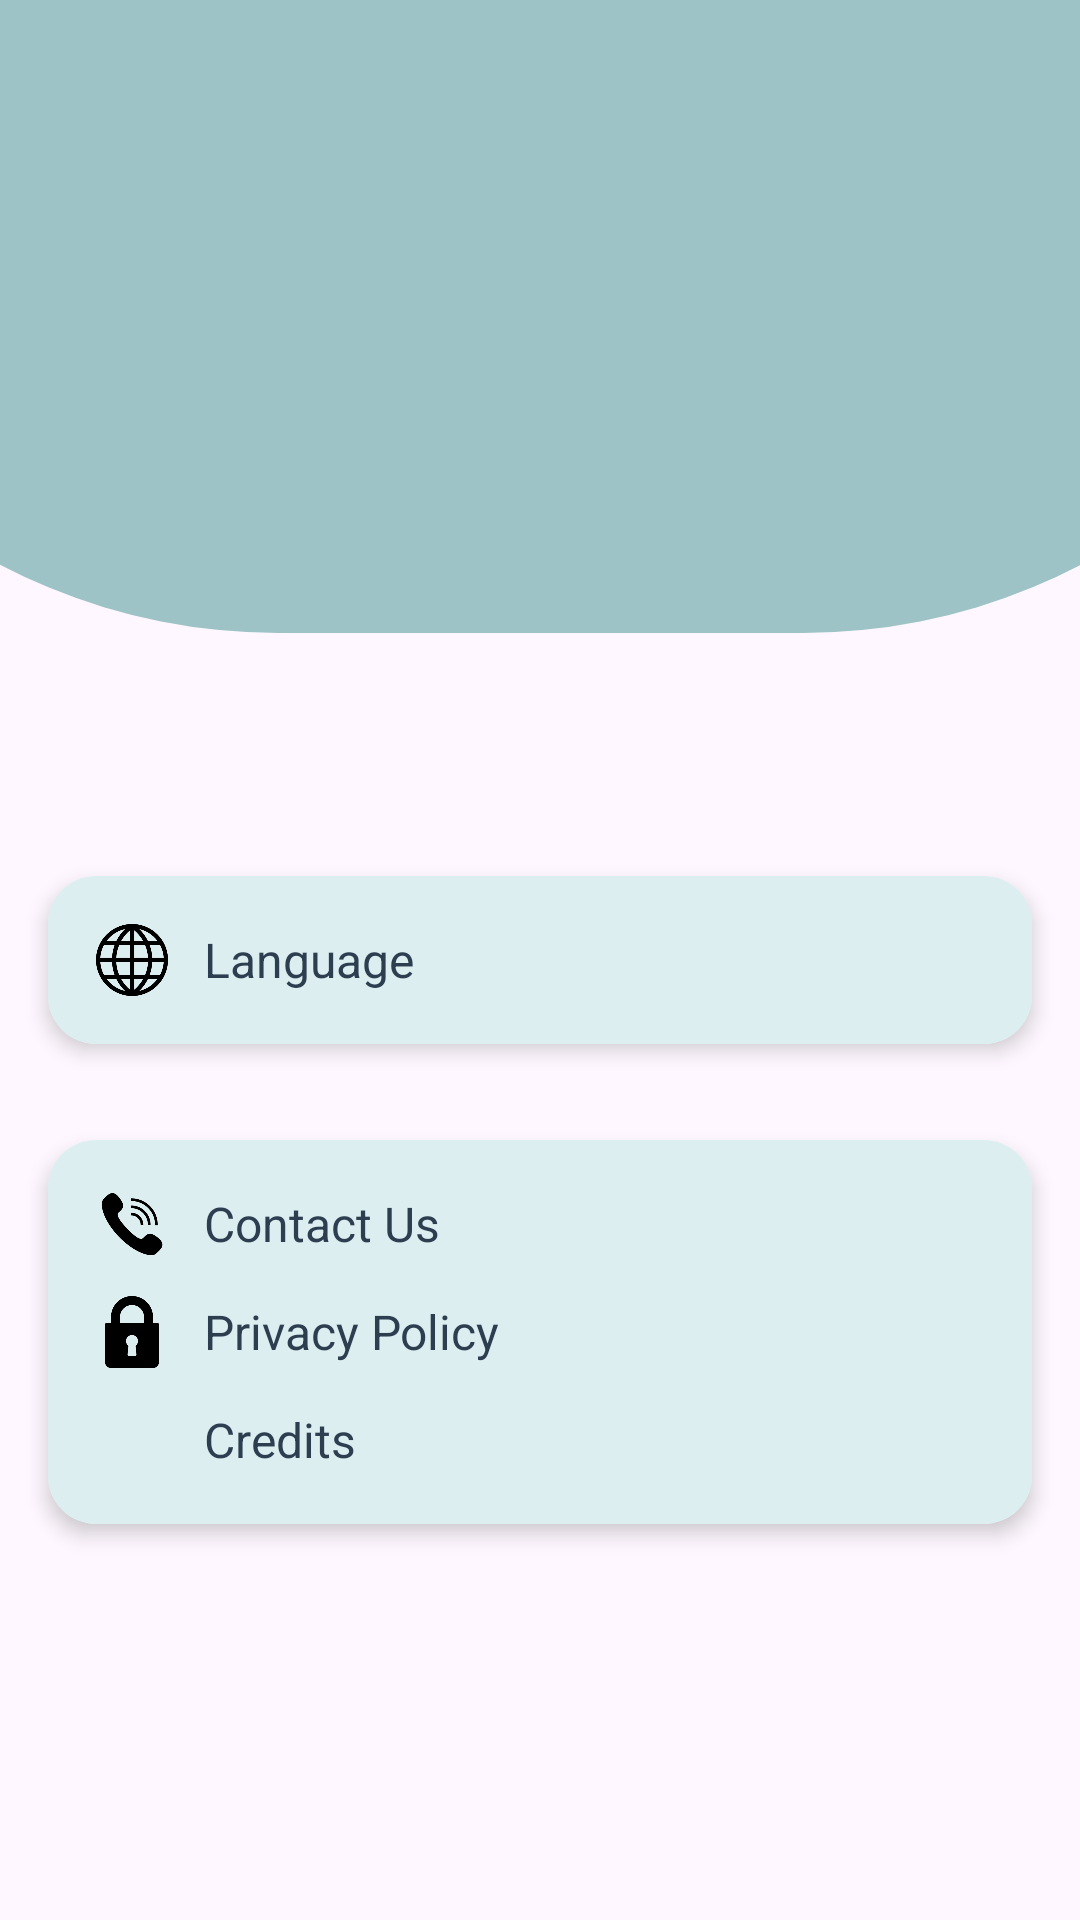

Layout XML and referenced resources for this Android screen:
<!-- AndroidManifest.xml: application theme Theme.Bermuda -->
<!-- res/layout/activity_profile_screen.xml -->
<?xml version="1.0" encoding="utf-8"?>
<androidx.constraintlayout.widget.ConstraintLayout xmlns:android="http://schemas.android.com/apk/res/android"
    xmlns:app="http://schemas.android.com/apk/res-auto"
    xmlns:tools="http://schemas.android.com/tools"
    android:id="@+id/main"
    android:layout_width="match_parent"
    android:layout_height="match_parent"
    tools:context=".ProfileScreen">


    <View
        android:id="@+id/header"
        android:layout_width="575dp"
        android:layout_height="211dp"
        android:background="@drawable/curva"
        app:layout_constraintEnd_toEndOf="parent"
        app:layout_constraintHorizontal_bias="0.502"
        app:layout_constraintStart_toStartOf="parent"
        app:layout_constraintTop_toTopOf="parent" />

    <ImageView
        android:id="@+id/profilePicture"
        android:layout_width="84dp"
        android:layout_height="84dp"
        android:layout_marginTop="168dp"
        app:layout_constraintEnd_toEndOf="parent"
        app:layout_constraintHorizontal_bias="0.498"
        app:layout_constraintStart_toStartOf="parent"
        app:layout_constraintTop_toTopOf="parent" />

    <TextView
        android:id="@+id/textGreeting"
        android:layout_width="wrap_content"
        android:layout_height="wrap_content"
        app:layout_constraintStart_toStartOf="parent"
        app:layout_constraintEnd_toEndOf="parent"
        android:layout_marginTop="44dp"
        android:text="@string/Greeting"
        android:textSize="24sp"
        app:layout_constraintTop_toBottomOf="@id/profilePicture"/>

    <androidx.cardview.widget.CardView
        android:id="@+id/cardview1"
        android:layout_width="match_parent"
        android:layout_height="wrap_content"
        android:layout_margin="16dp"
        app:cardCornerRadius="16dp"
        app:cardElevation="4dp"
        android:layout_marginTop="100dp"
        app:layout_constraintTop_toTopOf="parent"
        app:layout_constraintBottom_toBottomOf="parent"
        app:layout_constraintStart_toStartOf="parent"
        app:layout_constraintEnd_toEndOf="parent" >

        <LinearLayout
            android:id="@+id/lenguaje"
            android:layout_width="match_parent"
            android:layout_height="wrap_content"
            android:background="#DCEEEF"
            android:orientation="vertical"
            android:padding="16dp"
            >

            <LinearLayout
                android:layout_width="match_parent"
                android:layout_height="wrap_content"
                android:orientation="horizontal"
                android:gravity="center_vertical">

                <ImageView
                    android:layout_width="24dp"
                    android:layout_height="24dp"
                    android:src="@mipmap/global1_foreground"
                    />

                <TextView
                    android:layout_width="0dp"
                    android:layout_height="wrap_content"
                    android:layout_weight="1"
                    android:layout_marginStart="12dp"
                    android:text="@string/Languaje"
                    android:textSize="16sp"
                    android:textColor="#2C3E50"/>

            </LinearLayout>

        </LinearLayout>
    </androidx.cardview.widget.CardView>

    <androidx.cardview.widget.CardView
        android:id="@+id/cardview2"
        android:layout_width="match_parent"
        android:layout_height="wrap_content"
        android:layout_margin="16dp"
        app:cardCornerRadius="16dp"
        app:cardElevation="4dp"
        android:layout_marginTop="100dp"
        app:layout_constraintTop_toBottomOf="@id/cardview1"
        app:layout_constraintStart_toStartOf="parent"
        app:layout_constraintEnd_toEndOf="parent" >
    </androidx.cardview.widget.CardView>

    <androidx.cardview.widget.CardView
        android:id="@+id/cardview3"
        android:layout_width="match_parent"
        android:layout_height="wrap_content"
        android:layout_margin="16dp"
        app:cardCornerRadius="16dp"
        app:cardElevation="4dp"
        android:layout_marginTop="100dp"
        app:layout_constraintTop_toBottomOf="@id/cardview2"
        app:layout_constraintStart_toStartOf="parent"
        app:layout_constraintEnd_toEndOf="parent" >

        <LinearLayout
            android:layout_width="match_parent"
            android:layout_height="wrap_content"
            android:background="#DCEEEF"
            android:orientation="vertical"
            android:padding="16dp"
            >

            <LinearLayout
                android:layout_width="match_parent"
                android:layout_height="wrap_content"
                android:orientation="horizontal"
                android:gravity="center_vertical"
                android:onClick="openContact">

                <ImageView
                    android:layout_width="24dp"
                    android:layout_height="24dp"
                    android:src="@mipmap/phone_foreground"
                    />

                <TextView
                    android:layout_width="0dp"
                    android:layout_height="wrap_content"
                    android:layout_weight="1"
                    android:layout_marginStart="12dp"
                    android:text="@string/Contactanos"
                    android:textSize="16sp"
                    android:textColor="#2C3E50"/>
            </LinearLayout>

            <View
                android:layout_width="match_parent"
                android:layout_height="12dp"/>

            <LinearLayout
                android:layout_width="match_parent"
                android:layout_height="wrap_content"
                android:orientation="horizontal"
                android:gravity="center_vertical"
                android:onClick="openPrivacidad">

                <ImageView
                    android:layout_width="24dp"
                    android:layout_height="24dp"
                    android:src="@mipmap/bloquear_foreground"
                    />

                <TextView
                    android:layout_width="0dp"
                    android:layout_height="wrap_content"
                    android:layout_weight="1"
                    android:layout_marginStart="12dp"
                    android:text="@string/PrivaciPolitics"
                    android:textSize="16sp"
                    android:textColor="#2C3E50"/>
            </LinearLayout>

            <View
                android:layout_width="match_parent"
                android:layout_height="12dp"/>

            <LinearLayout
                android:layout_width="match_parent"
                android:layout_height="wrap_content"
                android:orientation="horizontal"
                android:gravity="center_vertical"
                android:onClick="openCreditos">

                <ImageView
                    android:layout_width="24dp"
                    android:layout_height="24dp"
                    android:src="@drawable/outline_assignment_ind_24"
                    />

                <TextView
                    android:layout_width="0dp"
                    android:layout_height="wrap_content"
                    android:layout_weight="1"
                    android:layout_marginStart="12dp"
                    android:text="@string/Creditos"
                    android:textSize="16sp"
                    android:textColor="#2C3E50"/>
            </LinearLayout>

        </LinearLayout>
    </androidx.cardview.widget.CardView>

    <androidx.constraintlayout.widget.Guideline
        android:id="@+id/gline1"
        android:layout_width="wrap_content"
        android:layout_height="wrap_content"
        android:orientation="vertical"
        app:layout_constraintGuide_percent="0.8"/>

    <androidx.constraintlayout.widget.Guideline
        android:id="@+id/gline2"
        android:layout_width="wrap_content"
        android:layout_height="wrap_content"
        android:orientation="vertical"
        app:layout_constraintGuide_percent="0.2"/>

</androidx.constraintlayout.widget.ConstraintLayout>
<!-- resources referenced by this layout -->
<resources>
  <!-- drawable curva (drawable) -->
  <?xml version="1.0" encoding="utf-8"?>
  
  <shape xmlns:android="http://schemas.android.com/apk/res/android"
      android:shape="rectangle">
  
      <solid android:color="#9EC3C6"/>
  
      
      <corners
          android:bottomLeftRadius="200dp"
          android:bottomRightRadius="200dp"/>
  </shape>
  <!-- mipmap bloquear_foreground: webp bitmap (mipmap-hdpi, 1080 bytes) -->
  <!-- mipmap global1_foreground: webp bitmap (mipmap-hdpi, 3524 bytes) -->
  <!-- mipmap phone_foreground: webp bitmap (mipmap-hdpi, 2468 bytes) -->
  <string name="Contactanos">Contact Us</string>
  <string name="Creditos">Credits</string>
  <string name="Greeting">Welcome!</string>
  <string name="Languaje">Language</string>
  <string name="PrivaciPolitics">Privacy Policy</string>
  <style name="Theme.Bermuda" parent="Base.Theme.Bermuda" />
  <style name="Base.Theme.Bermuda" parent="Theme.Material3.DayNight.NoActionBar">
          <item name="actionBarStyle">@style/TransparentActionBar</item>
      </style>
  <style name="TransparentActionBar" parent="Widget.AppCompat.ActionBar">
          <item name="android:windowIsTranslucent">true</item>
          <item name="background">@android:color/transparent</item>
          <item name="android:elevation">0dp</item>
          <item name="displayOptions">showHome</item>
      </style>
</resources>
